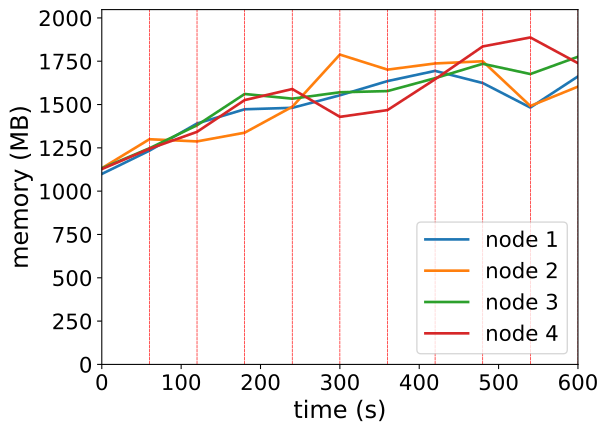

The data file committed next to this chart (first rows):
timestamp, ppgcc-m02_pod_amount, ppgcc-m02_memory, ppgcc-m02_cpu, ppgcc-m03_pod_amount, ppgcc-m03_memory, ppgcc-m03_cpu, ppgcc-m04_pod_amount, ppgcc-m04_memory, ppgcc-m04_cpu, ppgcc-m05_pod_amount, ppgcc-m05_memory, ppgcc-m05_cpu
0, 10, 1125704, 118958896, 10, 1159680, 145457634, 10, 1158588, 109889493, 10, 1154532, 97896377
60, 10, 1263380, 302141597, 10, 1331016, 356472123, 10, 1277520, 227098565, 10, 1274652, 224761532
120, 10, 1424024, 472431039, 7, 1318080, 543269853, 10, 1413612, 383424902, 10, 1374576, 313505606
180, 9, 1508020, 769906924, 7, 1369560, 344239300, 11, 1598412, 695419333, 11, 1562412, 562590159
240, 9, 1516600, 533457042, 8, 1522812, 711640244, 10, 1570692, 816635711, 11, 1627664, 831767980
300, 9, 1590652, 676558427, 10, 1831296, 1288467581, 10, 1608444, 686565099, 9, 1463324, 619713008
360, 10, 1674604, 854175295, 10, 1742340, 1642099445, 10, 1615572, 713940935, 9, 1503320, 375922856
420, 10, 1734928, 1007864632, 9, 1778856, 1509434645, 10, 1691868, 847564642, 10, 1685480, 821194875
480, 8, 1663120, 1129185487, 9, 1791792, 1228087916, 10, 1776876, 947559097, 11, 1879320, 1317810335
540, 8, 1518184, 507771111, 8, 1527668, 929360884, 11, 1716288, 831708235, 12, 1932640, 1748341782
600, 9, 1702192, 790828250, 8, 1641848, 677777137, 11, 1818324, 928278573, 10, 1780500, 1842803249
